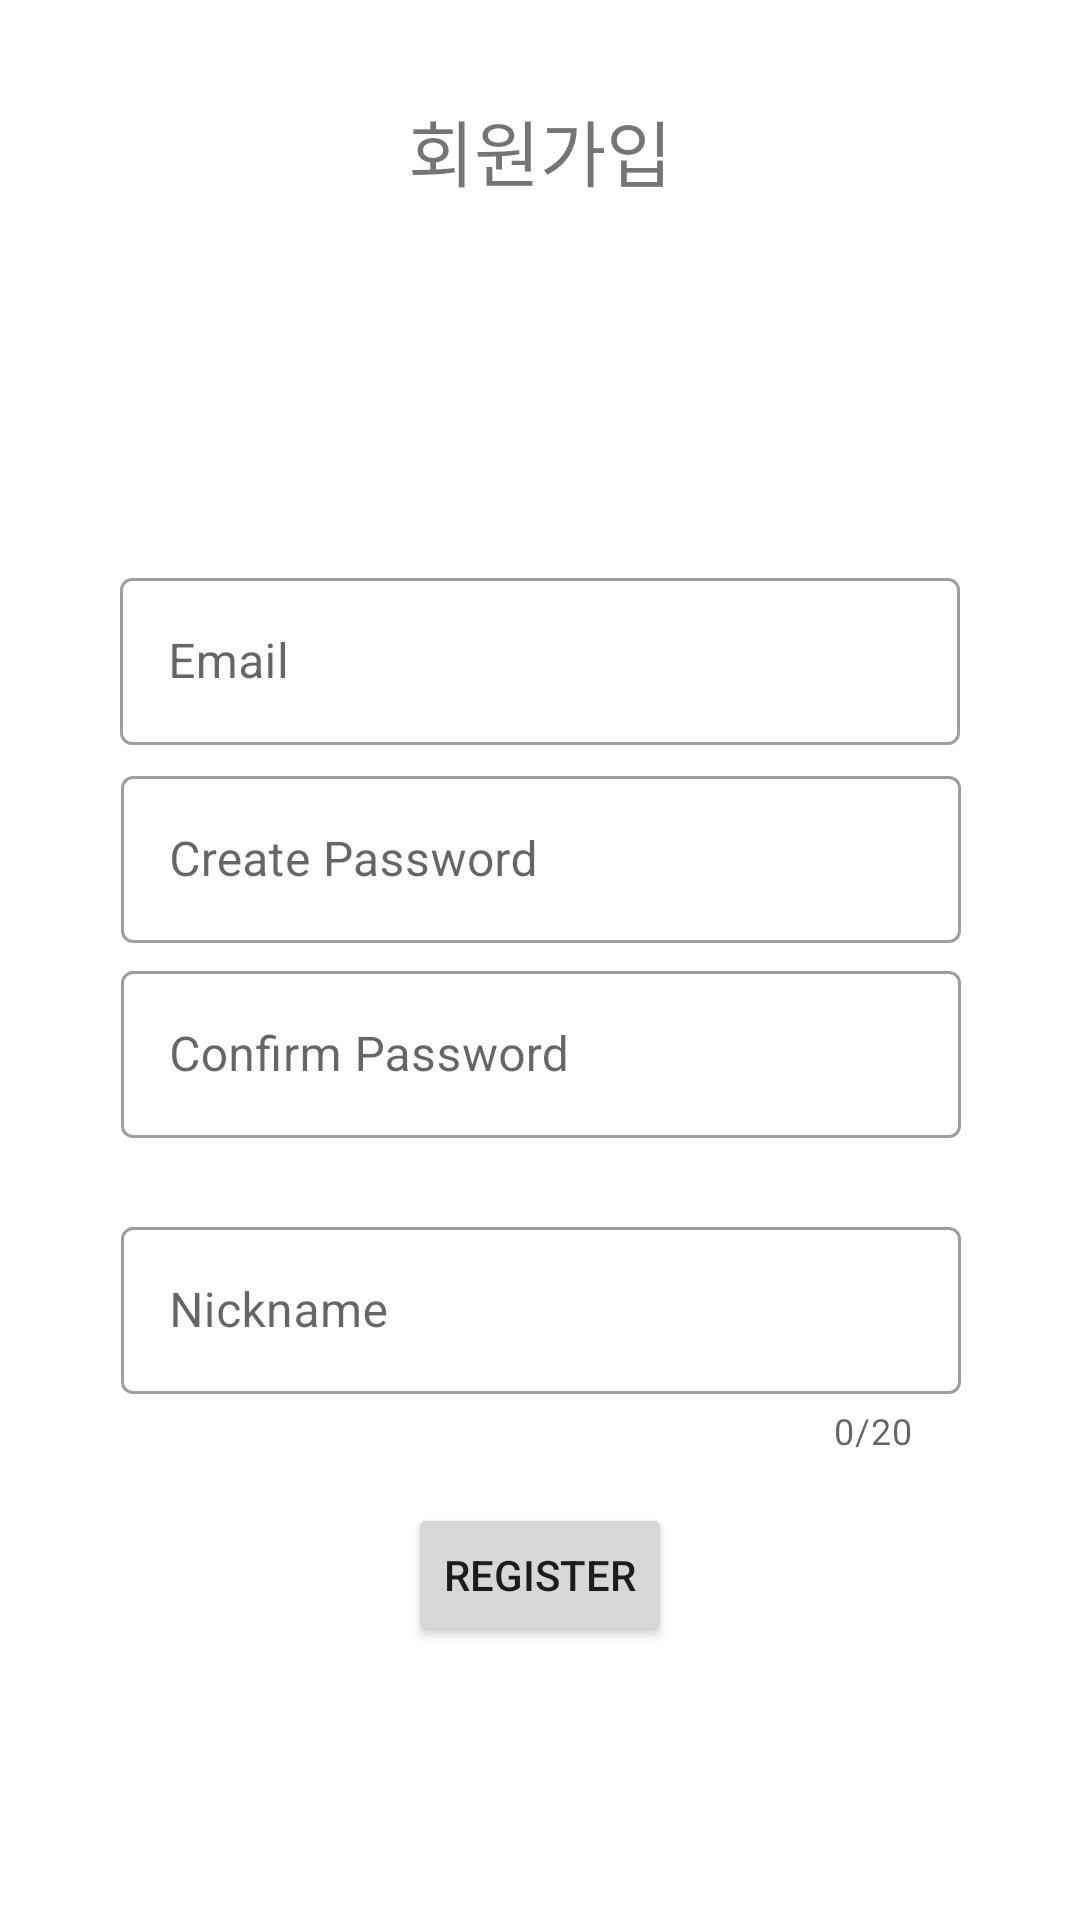

The Android layout XML behind this screen, and the referenced resources:
<!-- AndroidManifest.xml: application theme Theme.Goorum -->
<!-- res/layout/activity_signup.xml -->
<?xml version="1.0" encoding="utf-8"?>
<layout xmlns:android="http://schemas.android.com/apk/res/android"
    xmlns:app="http://schemas.android.com/apk/res-auto"
    xmlns:tools="http://schemas.android.com/tools">

    <data>

    </data>

    <androidx.constraintlayout.widget.ConstraintLayout
        android:layout_width="match_parent"
        android:layout_height="match_parent"
        tools:context=".SignupActivity">

        <TextView
        android:id="@+id/textView2"
        android:layout_width="wrap_content"
        android:layout_height="wrap_content"
        android:text="회원가입"
        android:textSize="24sp"
        app:layout_constraintBottom_toBottomOf="@+id/ivClose"
        app:layout_constraintEnd_toEndOf="parent"
        app:layout_constraintHorizontal_bias="0.5"
        app:layout_constraintStart_toStartOf="parent"
        app:layout_constraintTop_toTopOf="@+id/ivClose"
        app:layout_constraintVertical_bias="0.562" />

        <ImageView
            android:id="@+id/ivClose"
            android:layout_width="@dimen/top_button"
            android:layout_height="64dp"
            android:layout_marginTop="16dp"
            android:layout_marginEnd="16dp"
            android:contentDescription="close"
            app:layout_constraintEnd_toEndOf="parent"
            app:layout_constraintTop_toTopOf="parent"
            app:srcCompat="@drawable/ic_close_foreground" />

            <com.google.android.material.textfield.TextInputLayout
                android:id="@+id/etEmail"
                android:layout_width="@dimen/login_input_width"
                android:layout_height="62dp"
                android:ems="10"
                android:hint="Email"
                android:layout_marginTop="120dp"
                style="@style/Widget.MaterialComponents.TextInputLayout.OutlinedBox"
                app:errorEnabled="true"
                app:layout_constraintEnd_toEndOf="parent"
                app:layout_constraintStart_toStartOf="parent"
                app:layout_constraintTop_toBottomOf="@+id/textView2">

                <com.google.android.material.textfield.TextInputEditText
                    android:layout_width="match_parent"
                    android:layout_height="wrap_content"
                    android:inputType="textEmailAddress" />

            </com.google.android.material.textfield.TextInputLayout>

        <com.google.android.material.textfield.TextInputLayout
            android:id="@+id/etCreatePw"
            android:layout_width="@dimen/login_input_width"
            android:layout_height="wrap_content"
            android:layout_marginTop="4dp"
            android:ems="10"
            android:hint="Create Password"
            style="@style/Widget.MaterialComponents.TextInputLayout.OutlinedBox"
            app:layout_constraintEnd_toEndOf="parent"
            app:layout_constraintHorizontal_bias="0.503"
            app:layout_constraintStart_toStartOf="parent"
            app:layout_constraintTop_toBottomOf="@+id/etEmail">

            <com.google.android.material.textfield.TextInputEditText
                android:layout_width="match_parent"
                android:layout_height="wrap_content"
                android:inputType="textPassword" />
        </com.google.android.material.textfield.TextInputLayout>

        <com.google.android.material.textfield.TextInputLayout
            android:id="@+id/etConfirmPw"
            android:layout_width="@dimen/login_input_width"
            android:layout_height="wrap_content"
            android:layout_marginTop="4dp"
            android:ems="10"
            android:hint="Confirm Password"
            style="@style/Widget.MaterialComponents.TextInputLayout.OutlinedBox"
            app:errorEnabled="true"
            app:layout_constraintEnd_toEndOf="parent"
            app:layout_constraintHorizontal_bias="0.503"
            app:layout_constraintStart_toStartOf="parent"
            app:layout_constraintTop_toBottomOf="@+id/etCreatePw">

            <com.google.android.material.textfield.TextInputEditText
                android:layout_width="match_parent"
                android:layout_height="wrap_content"
                android:inputType="textPassword" />
        </com.google.android.material.textfield.TextInputLayout>

        <Button
            android:id="@+id/bSendCode"
            android:layout_width="0dp"
            android:layout_height="wrap_content"
            android:layout_marginTop="4dp"
            android:text="Send Verification Code"
            android:visibility="gone"
            app:layout_constraintEnd_toEndOf="@+id/etEmail"
            app:layout_constraintHorizontal_bias="0.0"
            app:layout_constraintStart_toStartOf="@+id/etEmail"
            app:layout_constraintTop_toBottomOf="@+id/etEmail" />

        <com.google.android.material.textfield.TextInputLayout
            android:id="@+id/etNickname"
            android:layout_width="0dp"
            android:layout_height="wrap_content"
            android:layout_marginTop="4dp"
            android:ems="10"
            android:hint="Nickname"
            style="@style/Widget.MaterialComponents.TextInputLayout.OutlinedBox"
            app:counterEnabled="true"
            app:counterMaxLength="20"
            app:layout_constraintEnd_toEndOf="@+id/etConfirmPw"
            app:layout_constraintStart_toStartOf="@+id/etConfirmPw"
            app:layout_constraintTop_toBottomOf="@+id/etConfirmPw">

            <com.google.android.material.textfield.TextInputEditText
                android:layout_width="match_parent"
                android:layout_height="wrap_content"
                android:inputType="textPersonName" />
        </com.google.android.material.textfield.TextInputLayout>

        <Button
            android:id="@+id/bRegister"
            android:layout_width="wrap_content"
            android:layout_height="wrap_content"
            android:layout_marginTop="16dp"
            android:text="Register"
            app:layout_constraintEnd_toEndOf="parent"
            app:layout_constraintStart_toStartOf="parent"
            app:layout_constraintTop_toBottomOf="@+id/etNickname" />

    </androidx.constraintlayout.widget.ConstraintLayout>
</layout>
<!-- resources referenced by this layout -->
<resources>
  <dimen name="login_input_width">280dp</dimen>
  <dimen name="top_button">52dp</dimen>
  <style name="Theme.Goorum" parent="Theme.MaterialComponents.DayNight.DarkActionBar">
          
          <item name="colorPrimary">@color/purple_500</item>
          <item name="colorPrimaryVariant">@color/purple_700</item>
          <item name="colorOnPrimary">@color/white</item>
          
          <item name="colorSecondary">@color/teal_200</item>
          <item name="colorSecondaryVariant">@color/teal_700</item>
          <item name="colorOnSecondary">@color/black</item>
          
          <item name="android:statusBarColor" tools:targetApi="l">?attr/colorPrimaryVariant</item>
          
      </style>
  <color name="purple_500">#FF6200EE</color>
  <color name="purple_700">#FF3700B3</color>
  <color name="white">#FFFFFFFF</color>
  <color name="teal_200">#FF03DAC5</color>
  <color name="teal_700">#FF018786</color>
  <color name="black">#FF000000</color>
</resources>
